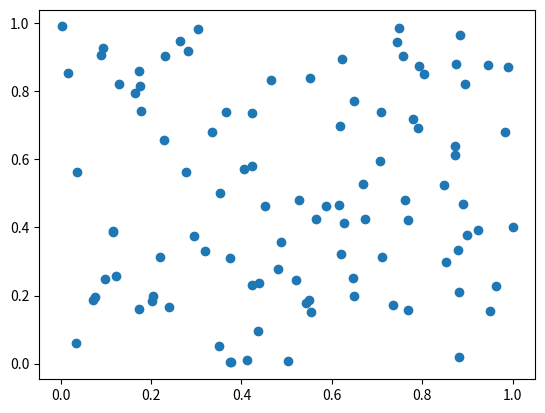

Reproduce this figure in Python. (Note: this script raises an exception after producing the figure.)
from pathlib import Path
import pandas as pd
import os
import matplotlib.pyplot as plt
import numpy as np
from pathlib import Path
 


class Actividad_2:
    def __init__(self):
        self.ruta_actividad_final_2="src/pad_2025/actividad_final_2/"
        self.ruta_actual = str(Path.cwd())
        self.ruta_actividad_final_2="{}/src/pad_2025/actividad_final_2/".format(self.ruta_actual)
        directorio = os.path.dirname(self.ruta_actividad_final_2)
        if not os.path.exists(self.ruta_actual):
                os.makedirs(directorio, exists_ok=True) 
        self.ruta_img = "{}img/".format(self.ruta_actividad_final_2)
        self.ruta_csv = "{}csv/".format(self.ruta_actividad_final_2)
        print(self.ruta_actual) 
        
        datos = {
            "# ejercicio": list(range(1, 22)),
            "valor": [x*0 for x in range(1, 22)]
        }
        self.df = pd.DataFrame(data=datos,columns=["# ejercicio", "valor"])

#Genera un array de NumPy con valores desde 10 hasta 29.
    def punto_1(self, inf=10, sup=29):   
        array_10_29 = np.arange(inf,sup)
        self.df["valor"] =self.df["valor"].astype(object) 
        self.df.loc[0,"valor"] = str(array_10_29)

#Calcula la suma de todos los elementos en un array de NumPy de tamaño 10x10, lleno de unos.    
    def punto_2(self):
        array_10x10 = np.ones((10,10))
        suma = np.sum(array_10x10)
        self.df.loc[1,"valor"] = f"{array_10x10}, {suma}"
        
#Dados dos arrays de tamaño 5, llenos de números aleatorios desde 1 hasta 10, realiza un producto elemento a elemento.
    def punto_3(self):
        array_5_1 = np.random.randint(1,10,5)
        array_5_2 = np.random.randint(1,10,5)
        producto_elemento_a_elemento = array_5_1 * array_5_2
        self.df.loc[2,"valor"] =  f"{array_5_1}, {array_5_2}, {producto_elemento_a_elemento}"

#Crea una matriz de 4x4, donde cada elemento es igual a i+j (con i y j siendo el índice de fila y columna, respectivamente) y calcula su inversa.
    def punto_4(self):
        matriz = np.zeros((4, 4), dtype=int)
        for i in range(4):
            for j in range(4):
                matriz[i,j] = i+j
                    # Calcular la inversa de la matriz
        try:
            matriz_inversa = np.linalg.inv(matriz)
            self.df["# ejercicio"] = 4
            #self.df["valor"] = [matriz, matriz_inversa ]
            self.df.loc[3,"valor"] = f"{matriz}, {matriz_inversa},"
        except np.linalg.LinAlgError:
            self.df.loc[3,"valor"] = f"{matriz}, {'La matriz no tiene inversa (es singular)'}"

#Encuentra los valores máximo y mínimo en un array de 100 elementos aleatorios y muestra sus índices.
    def punto_5(self):
        array_aleatorio = np.random.rand(100)
        valor_maximo = np.max(array_aleatorio)
        indice_maximo = np.argmax(array_aleatorio)
        valor_minimo = np.min(array_aleatorio)
        indice_minimo = np.argmin(array_aleatorio)
        self.df.loc[4, "valor"] = f"{array_aleatorio}, {valor_maximo}, {indice_maximo}, {valor_minimo}, {indice_minimo}"

#Crea un array de tamaño 3x1 y uno de 1x3, y súmalos utilizando broadcasting para obtener un array de 3x3.
    def punto_6(self):
        array_3x1 = np.random.randint(1,10,3).reshape(3,1)
        array_1x3 = np.random.randint(1,10,3).reshape(1,3)
        suma = array_3x1 + array_1x3
        self.df.loc[5,"valor"] = f"{array_3x1}, {array_1x3}, {suma}" 
          
#De una matriz 5x5, extrae una submatriz 2x2 que comience en la segunda fila y columna.
    def punto_7(self):
        matriz = np.random.randint(0, 100, (5, 5))
        submatriz = matriz[1:3, 1:3]
        self.df.loc[6,"valor"] = f"{matriz}, {submatriz}"

#Crea un array de ceros de tamaño 10 y usa indexado para cambiar el valor de los elementos en el rango de índices 3 a 6 a 5.
    def punto_8(self):
        array_ceros = np.zeros(10)
        array_ceros[3:7] = 5
        self.df.loc[7,"valor"] = str (array_ceros)    

#Dada una matriz de 3x3, invierte el orden de sus filas.
    def punto_9(self):
        matriz = np.random.randint(0, 100, (3, 3))
        matriz_invertida = matriz[::-1]
        self.df.loc[8,"valor"] = f"{matriz}, {matriz_invertida}"

#Dado un array de números aleatorios de tamaño 10, selecciona y muestra solo aquellos que sean mayores a 0.5.
    def punto_10(self):
        array_aleatorio = np.random.rand(10)
        array_mayores_05 = array_aleatorio[array_aleatorio > 0.5]
        self.df.loc[9,"valor"] = f"{array_aleatorio}, {array_mayores_05}"

#Genera dos arrays de tamaño 100 con números aleatorios y crea un gráfico de dispersión.
    def punto_11(self,num=100):
        x = np.random.rand(num)
        y = np.random.rand(num)
        plt.scatter(x,y)
        ruta = "{}punto_11.png".format(self.ruta_img)
        plt.savefig(self.ruta_actividad_final_2 + "punto_11.png")
        self.df.loc[10,"valor"] = f"{x}, {y}, {ruta}"

#Genera un gráfico de dispersión, donde las variables 𝑥 y 𝑦 = 𝑠𝑖𝑛(𝑥)+ ruido Gaussiano. Donde x es un array con númereos entre -2𝜋 𝑦 2𝜋. Grafica también los puntos 𝑦 = 𝑠𝑖𝑛(𝑥) en el mismo plot.
    def punto_12(self,num=100):
        x = np.linspace(-2*np.pi, 2*np.pi, num)
        y = np.sin(x) + np.random.normal(0, 0.1, num)
        y_sin = np.sin(x)
        plt.scatter(x, y)
        plt.plot(x, np.sin(x), color="red")
        ruta = "{}punto_12.png".format(self.ruta_img)
        plt.savefig(ruta)
        plt.show()
        self.df.loc[11,"valor"] = str(ruta)

#Utiliza la función np.meshgrid para crear una cuadrícula y luego aplica la función z = np.cos(x) + np.sin(y) para generar y mostrar un gráfico de contorno.
    def punto_13(self):
        x, y = np.meshgrid(np.linspace(-2*np.pi, 2*np.pi, 100), np.linspace(-2*np.pi, 2*np.pi, 100))
        z = np.cos(x) + np.sin(y)
        plt.contour(x, y, z)
        ruta = "{}punto_13.png".format(self.ruta_img)  
        plt.savefig(ruta)
        plt.show()
        self.df.loc[12,"valor"] = str(ruta)

#Crea un gráfico de dispersión con 1000 puntos aleatorios y utiliza la densidad de estos puntos para ajustar el color de cada punto.
    def punto_14(self):
        x = np.random.rand(1000)
        y = np.random.rand(1000)
        plt.scatter(x, y, c=x*y, cmap="viridis", alpha=0.5)
        plt.colorbar()
        ruta = "{}punto_14.png".format(self.ruta_img)
        plt.savefig(ruta)
        plt.show()
        self.df.loc[13,"valor"] = str(ruta)

#A partir de la misma función del punto_12, genera un gráfico de contorno lleno.
    def punto_15(self):
        x, y = np.meshgrid(np.linspace(-2*np.pi, 2*np.pi, 100), np.linspace(-2*np.pi, 2*np.pi, 100))
        z = np.cos(x) + np.sin(y)
        plt.contour(x, y, z, levels=20)
        plt.colorbar()
        ruta = "{}punto_15.png".format(self.ruta_img)
        plt.savefig(ruta)
        plt.show()
        self.df.loc[14,"valor"] = str(ruta)

#Añade etiquetas para el eje X (‘Eje X’), eje Y (‘Eje Y’) y un título (‘Gráfico de Dispersión’) a tu gráfico de dispersión del ejercicio 12 y crea leyendas para cada gráfico usando código LaTex
    def punto_16(self):
        x = np.linspace(-2*np.pi, 2*np.pi, 100)
        y = np.sin(x) + np.random.normal(0, 0.1, 100)
        y_sin = np.sin(x)
        plt.scatter(x, y, label=r"$y = \sin(x) + \text{ruido gaussiano}$")
        plt.plot(x, y_sin, color="red", label=r"$y = \sin(x)$")
        plt.xlabel(r"$\text{Eje X}$")
        plt.ylabel(r"$\text{Eje Y}$")
        plt.title(r"$\text{Gráfico de Dispersión}$")
        plt.legend()
        ruta = "{}punto_16.png".format(self.ruta_img)
        plt.savefig(ruta)
        plt.show()
        self.df.loc[15,"valor"] = str(ruta)

#Crea un histograma a partir de un array de 1000 números aleatorios generados con una distribución normal
    def punto_17(self):
        x = np.random.normal(0, 1, 1000)
        plt.hist(x, bins=30, alpha=0.5, color="blue", edgecolor="black")
        ruta = "{}punto_17.png".format(self.ruta_img)
        plt.savefig(ruta)
        plt.show()
        self.df.loc[16,"valor"] = str(ruta)
    
#Genera dos sets de datos con distribuciones normales diferentes y muéstralos en el mismo histograma
    def punto_18(self):
        x = np.random.normal(0, 1, 1000)
        y = np.random.normal(1, 1, 1000)
        plt.hist(x, bins=30, alpha=0.5, color="blue", edgecolor="black", label="x")
        plt.hist(y, bins=30, alpha=0.5, color="red", edgecolor="black", label="y")
        plt.legend()
        ruta = "{}punto_18.png".format(self.ruta_img)
        plt.savefig(ruta)
        plt.show()
        self.df.loc[17,"valor"] = str(ruta)
    
#Experimenta con diferentes valores de bins (por ejemplo, 10, 30, 50) en un histograma y observa cómo cambia la representación
    def punto_19(self):
        x = np.random.normal(0, 1, 1000)
        plt.hist(x, bins=10, alpha=0.5, color="blue", edgecolor="black", label="10")
        plt.hist(x, bins=30, alpha=0.5, color="red", edgecolor="black", label="30")
        plt.hist(x, bins=50, alpha=0.5, color="green", edgecolor="black", label="50")
        plt.legend()
        ruta = "{}punto_19.png".format(self.ruta_img)
        plt.savefig(ruta)
        plt.show()    
        self.df.loc[18,"valor"] = str(ruta) 
    
#Añade una línea vertical que indique la media de los datos en el histograma
    def punto_20(self):
        x = np.random.normal(0, 1, 1000)
        plt.hist(x, bins=30, alpha=0.5, color="blue", edgecolor="black")
        plt.axvline(np.mean(x), color="red", linestyle="--", label="Media")
        plt.legend()
        ruta = "{}punto_20.png".format(self.ruta_img)
        plt.savefig(ruta)
        plt.show()
        self.df.loc[19,"valor"] = str(ruta)

#Crea histogramas superpuestos para los dos sets de datos del ejercicio 17, usando colores y transparencias diferentes para distinguirlos
    def punto_21(self):
        x = np.random.normal(0, 1, 1000)
        y = np.random.normal(1, 1, 1000)
        plt.hist(x, bins=30, alpha=0.5, color="blue", edgecolor="black", label="x")
        plt.hist(y, bins=30, alpha=0.5, color="red", edgecolor="black", label="y")
        plt.legend()
        ruta = "{}punto_21.png".format(self.ruta_img)
        plt.savefig(ruta)
        plt.show()
        self.df.loc[20,"valor"] = str(ruta)
    


    def ejecutar (self):
        self.punto_1()
        self.punto_2()
        self.punto_3()
        self.punto_4()
        self.punto_5()
        self.punto_6()
        self.punto_7()
        self.punto_8()
        self.punto_9()
        self.punto_10()
        self.punto_11()
        self.punto_12()
        self.punto_13()
        self.punto_14()
        self.punto_15()
        self.punto_16()
        self.punto_17()
        self.punto_18()
        self.punto_19()
        self.punto_20()
        self.punto_21()
        self.df.to_csv("{}Actividad_2.csv".format(self.ruta_csv), index=False)

ene = Actividad_2()
ene.ejecutar()